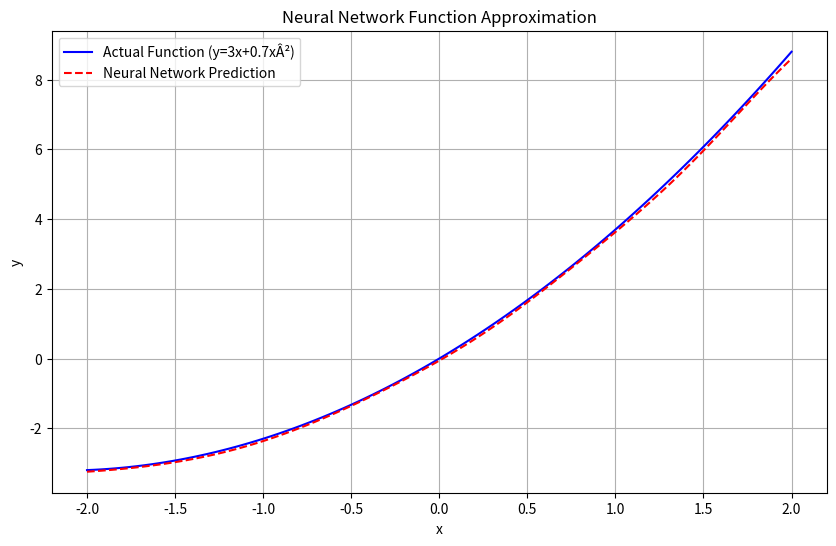

The script that saved this image:
# pip install matplotlib
# pip install numpy
import numpy as np
import matplotlib.pyplot as plt

class SimpleNeuralNetwork:
    def __init__(self, input_size, hidden_size, output_size):
        self.w1 = np.random.randn(input_size, hidden_size) * 0.1
        self.b1 = np.zeros((1, hidden_size))
        self.w2 = np.random.randn(hidden_size, output_size) * 0.1
        self.b2 = np.zeros((1, output_size))
    
    def sigmoid(self, x):
        return 1 / (1 + np.exp(-x))
    
    def sigmoid_derivative(self, x):
        return x * (1 - x)
    
    def forward(self, x):
        self.layer1 = self.sigmoid(np.dot(x, self.w1) + self.b1)
        self.output = np.dot(self.layer1, self.w2) + self.b2
        return self.output
    
    def train(self, x, y, learning_rate=0.01, epochs=1000):
        for _ in range(epochs):
            layer1 = self.sigmoid(np.dot(x, self.w1) + self.b1)
            output = np.dot(layer1, self.w2) + self.b2
            
            output_error = y - output
            output_delta = output_error
            
            layer1_error = np.dot(output_delta, self.w2.T)
            layer1_delta = layer1_error * self.sigmoid_derivative(layer1)
            
            # Update weights and biases
            self.w2 += learning_rate * np.dot(layer1.T, output_delta)
            self.b2 += learning_rate * np.sum(output_delta, axis=0, keepdims=True)
            self.w1 += learning_rate * np.dot(x.T, layer1_delta)
            self.b1 += learning_rate * np.sum(layer1_delta, axis=0, keepdims=True)

# Generate training data
x = np.linspace(-2, 2, 100).reshape(-1, 1)
y = 3 * x + 0.7 * x**2

# Create and train the neural network
nn = SimpleNeuralNetwork(input_size=1, hidden_size=5, output_size=1)
nn.train(x, y, learning_rate=0.01, epochs=2000)

# Generate predictions
predictions = nn.forward(x)

# Plot results
plt.figure(figsize=(10, 6))
plt.plot(x, y, label='Actual Function (y=3x+0.7xÂ²)', color='blue')
plt.plot(x, predictions, label='Neural Network Prediction', color='red', linestyle='--')
plt.xlabel('x')
plt.ylabel('y')
plt.title('Neural Network Function Approximation')
plt.legend()
plt.grid(True)
plt.show()

# Test the network with some sample points
test_points = np.array([-1, 0, 1, 2]).reshape(-1, 1)
print("\nTest Points Comparison:")
print("x\t\tActual\t\tPredicted")
print("-" * 40)
for x_test in test_points:
    actual = float(3 * x_test + 0.7 * x_test**2)
    predicted = float(nn.forward(x_test.reshape(1, -1)))
    print(f"{x_test[0]:.1f}\t\t{actual:.3f}\t\t{predicted:.3f}")